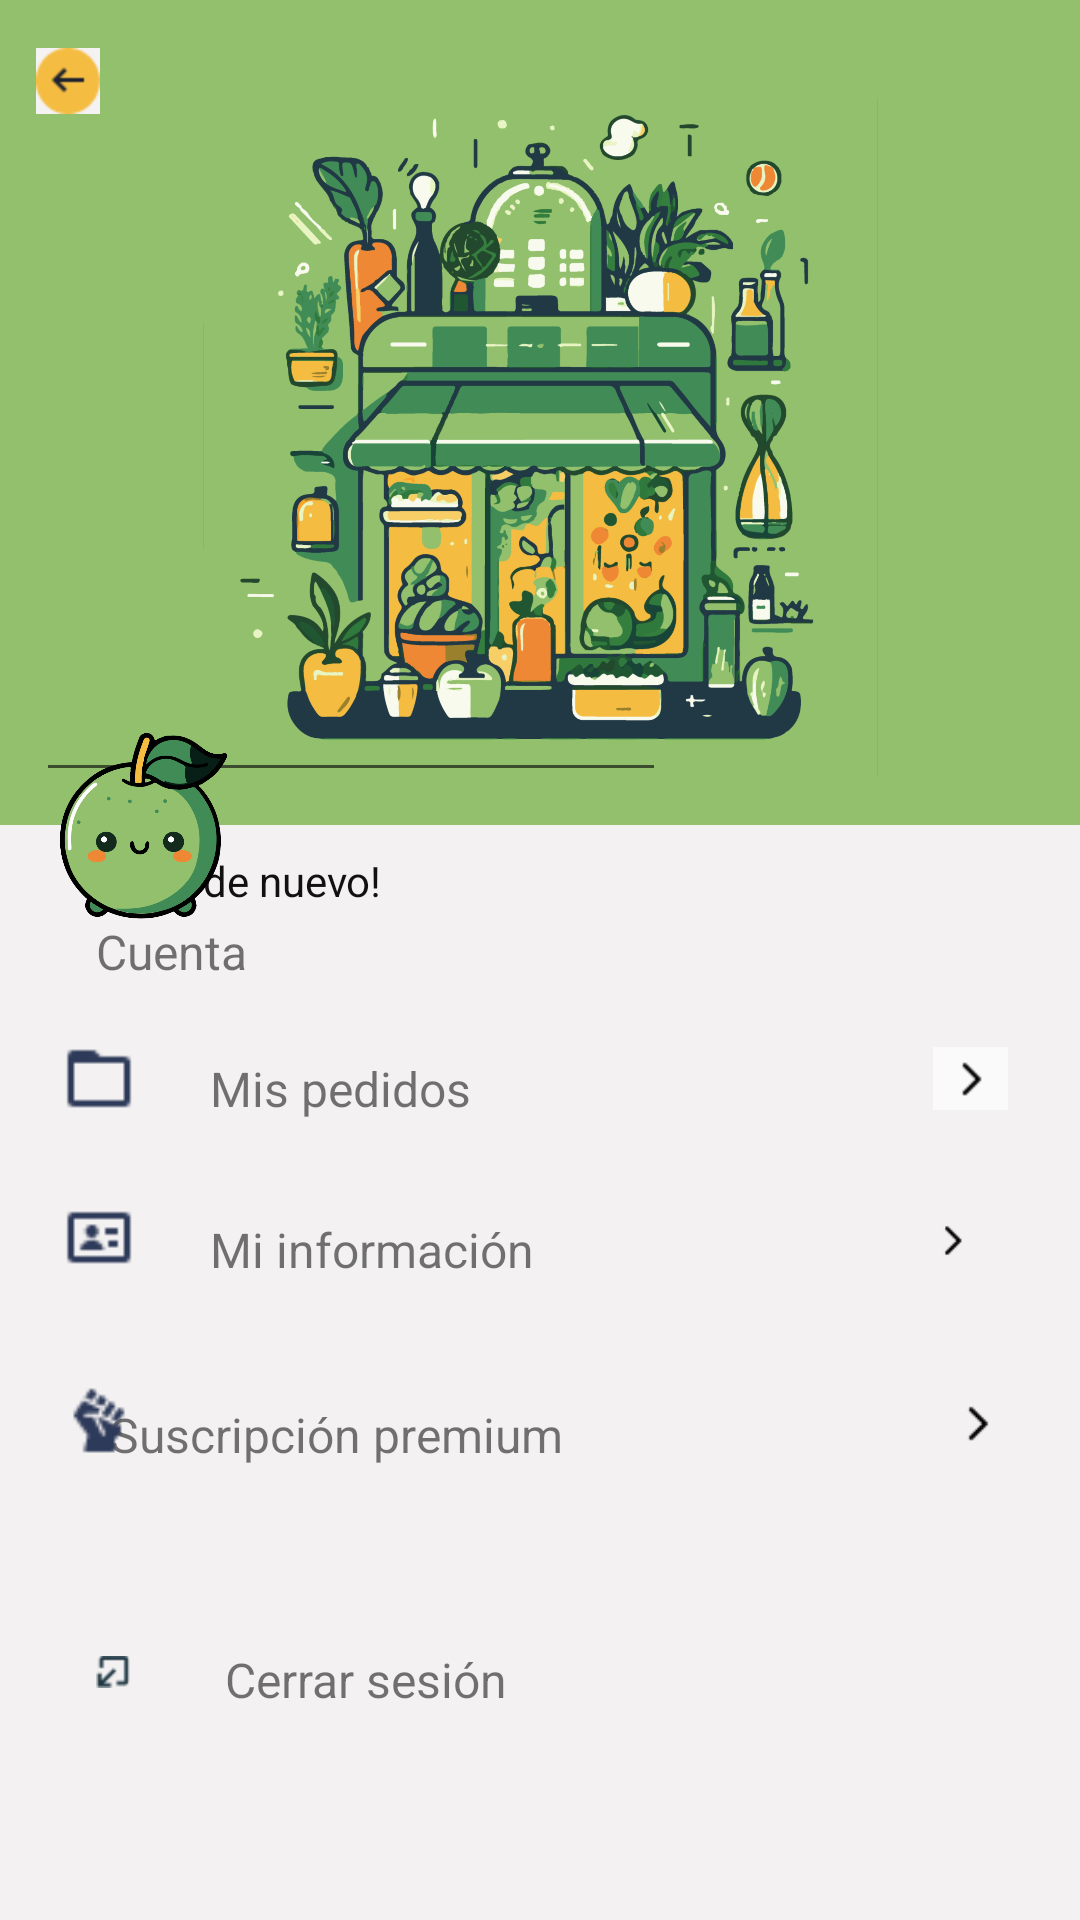

Reconstruct the res/layout file that produces this screen, plus the resources it refers to.
<!-- AndroidManifest.xml: application theme Theme.Green_Market -->
<!-- res/layout/activity_perfil_usuario.xml -->
<?xml version="1.0" encoding="utf-8"?>
<androidx.constraintlayout.widget.ConstraintLayout xmlns:android="http://schemas.android.com/apk/res/android"
    xmlns:app="http://schemas.android.com/apk/res-auto"
    xmlns:tools="http://schemas.android.com/tools"
    android:layout_width="match_parent"
    android:layout_height="match_parent"
    android:background="#92C06D"
    tools:context=".PerfilUsuarioActivity">

    <ImageView
        android:id="@+id/imageView_Portada_perfil"
        android:layout_width="225dp"
        android:layout_height="259dp"
        android:layout_marginTop="16dp"
        app:layout_constraintEnd_toEndOf="parent"
        app:layout_constraintStart_toStartOf="parent"
        app:layout_constraintTop_toTopOf="parent"
        app:srcCompat="@drawable/mercado_imagen_9" />

    <TextView
        android:id="@+id/textView1_perfil"
        android:layout_width="0dp"
        android:layout_height="0dp"
        android:background="#F3F1F1"
        app:layout_constraintBottom_toBottomOf="parent"
        app:layout_constraintEnd_toEndOf="parent"
        app:layout_constraintHorizontal_bias="0.0"
        app:layout_constraintStart_toStartOf="parent"
        app:layout_constraintTop_toBottomOf="@+id/imageView_Portada_perfil"
        app:layout_constraintVertical_bias="1.0" />

    <EditText
        android:id="@+id/editTextNombreUsuario_perfil"
        android:layout_width="wrap_content"
        android:layout_height="wrap_content"
        android:layout_marginBottom="376dp"
        android:ems="10"
        android:inputType="textPersonName"
        app:layout_constraintBottom_toBottomOf="parent"
        app:layout_constraintEnd_toEndOf="parent"
        app:layout_constraintHorizontal_bias="0.079"
        app:layout_constraintStart_toStartOf="parent" />

    <TextView
        android:id="@+id/textViewHola_perfil"
        android:layout_width="wrap_content"
        android:layout_height="wrap_content"
        android:layout_marginStart="32dp"
        android:layout_marginTop="20dp"
        android:text="¡Hola de nuevo!"
        android:textColor="#121111"
        app:layout_constraintStart_toStartOf="parent"
        app:layout_constraintTop_toBottomOf="@+id/editTextNombreUsuario_perfil" />

    <TextView
        android:id="@+id/textView_Cuenta_perfil"
        android:layout_width="0dp"
        android:layout_height="wrap_content"
        android:layout_marginStart="32dp"
        android:layout_marginEnd="32dp"
        android:layout_marginBottom="24dp"
        android:text="Cuenta"
        android:textSize="16sp"
        app:layout_constraintBottom_toTopOf="@+id/textView_MisPedidos_perfil"
        app:layout_constraintEnd_toEndOf="parent"
        app:layout_constraintHorizontal_bias="0.0"
        app:layout_constraintStart_toStartOf="parent" />

    <TextView
        android:id="@+id/textView_MisPedidos_perfil"
        android:layout_width="0dp"
        android:layout_height="wrap_content"
        android:layout_marginStart="70dp"
        android:layout_marginEnd="70dp"
        android:layout_marginBottom="32dp"
        android:text="Mis pedidos"
        android:textSize="16sp"
        app:layout_constraintBottom_toTopOf="@+id/textView_MiInformacion_perfil"
        app:layout_constraintEnd_toEndOf="parent"
        app:layout_constraintHorizontal_bias="0.0"
        app:layout_constraintStart_toStartOf="parent" />

    <TextView
        android:id="@+id/textView_MiInformacion_perfil"
        android:layout_width="0dp"
        android:layout_height="wrap_content"
        android:layout_marginStart="70dp"
        android:layout_marginEnd="70dp"
        android:layout_marginBottom="40dp"
        android:text="Mi información"
        android:textSize="16sp"
        app:layout_constraintBottom_toTopOf="@+id/textView_SuscPremium_perfil"
        app:layout_constraintEnd_toEndOf="parent"
        app:layout_constraintHorizontal_bias="0.0"
        app:layout_constraintStart_toStartOf="@+id/textView1_perfil" />

    <TextView
        android:id="@+id/textView_SuscPremium_perfil"
        android:layout_width="276dp"
        android:layout_height="wrap_content"
        android:layout_marginStart="70dp"
        android:layout_marginEnd="70dp"
        android:layout_marginBottom="60dp"
        android:text="Suscripción premium"
        android:textSize="16sp"
        app:layout_constraintBottom_toTopOf="@+id/textView_CerrarSesion_perfil"
        app:layout_constraintEnd_toEndOf="parent"
        app:layout_constraintHorizontal_bias="0.6"
        app:layout_constraintStart_toStartOf="parent" />

    <ImageView
        android:id="@+id/imageView_IconoPerfil_perfil"
        android:layout_width="56dp"
        android:layout_height="63dp"
        android:layout_marginStart="20dp"
        android:layout_marginTop="244dp"
        app:layout_constraintStart_toStartOf="parent"
        app:layout_constraintTop_toTopOf="parent"
        app:srcCompat="@mipmap/manzanita" />

    <ImageView
        android:id="@+id/imageView_Info_perfil"
        android:layout_width="26dp"
        android:layout_height="25dp"
        android:layout_marginTop="28dp"
        app:layout_constraintEnd_toStartOf="@+id/textView_MiInformacion_perfil"
        app:layout_constraintHorizontal_bias="0.454"
        app:layout_constraintStart_toStartOf="@+id/textView1_perfil"
        app:layout_constraintTop_toBottomOf="@+id/imageView_IconoPedidos_perfil"
        app:srcCompat="@mipmap/id_card" />

    <ImageView
        android:id="@+id/imageView_IconoPedidos_perfil"
        android:layout_width="26dp"
        android:layout_height="25dp"
        android:layout_marginStart="20dp"
        android:layout_marginEnd="20dp"
        android:layout_marginBottom="268dp"
        app:layout_constraintBottom_toBottomOf="parent"
        app:layout_constraintEnd_toStartOf="@+id/textView_MisPedidos_perfil"
        app:layout_constraintHorizontal_bias="0.0"
        app:layout_constraintStart_toStartOf="parent"
        app:srcCompat="@mipmap/folder" />

    <ImageView
        android:id="@+id/imageView_IconoPremium_perfil"
        android:layout_width="26dp"
        android:layout_height="25dp"
        android:layout_marginStart="20dp"
        android:layout_marginTop="36dp"
        app:layout_constraintStart_toStartOf="parent"
        app:layout_constraintTop_toBottomOf="@+id/imageView_Info_perfil"
        app:srcCompat="@mipmap/black_lives_matter" />

    <ImageView
        android:id="@+id/imageView_Flecha2_perfil"
        android:layout_width="13dp"
        android:layout_height="23dp"
        android:layout_marginEnd="36dp"
        android:layout_marginBottom="40dp"
        app:layout_constraintBottom_toTopOf="@+id/imageView_Flecha3_perfil"
        app:layout_constraintEnd_toEndOf="parent"
        app:srcCompat="@mipmap/siguiente" />

    <ImageView
        android:id="@+id/imageView_Flecha3_perfil"
        android:layout_width="15dp"
        android:layout_height="19dp"
        android:layout_marginEnd="24dp"
        android:layout_marginBottom="156dp"
        app:layout_constraintBottom_toBottomOf="parent"
        app:layout_constraintEnd_toEndOf="parent"
        app:layout_constraintHorizontal_bias="0.692"
        app:layout_constraintStart_toEndOf="@+id/textView_SuscPremium_perfil"
        app:srcCompat="@mipmap/siguiente" />

    <ImageButton
        android:id="@+id/imageButton_CerrarSesion_perfil"
        android:layout_width="35dp"
        android:layout_height="36dp"
        android:layout_marginStart="20dp"
        android:background="#F3F1F1"
        app:layout_constraintBottom_toBottomOf="parent"
        app:layout_constraintStart_toStartOf="parent"
        app:layout_constraintTop_toBottomOf="@+id/imageView_IconoPremium_perfil"
        app:layout_constraintVertical_bias="0.452"
        app:srcCompat="@mipmap/salir" />

    <ImageButton
        android:id="@+id/imageButton_Flecha1_perfil"
        android:layout_width="25dp"
        android:layout_height="21dp"
        android:layout_marginEnd="24dp"
        android:layout_marginBottom="32dp"
        android:background="#FBFAFA"
        app:layout_constraintBottom_toTopOf="@+id/imageView_Flecha2_perfil"
        app:layout_constraintEnd_toEndOf="parent"
        app:layout_constraintHorizontal_bias="1.0"
        app:layout_constraintStart_toEndOf="@+id/textView_MisPedidos_perfil"
        app:srcCompat="@mipmap/siguiente" />

    <TextView
        android:id="@+id/textView_CerrarSesion_perfil"
        android:layout_width="274dp"
        android:layout_height="19dp"
        android:layout_marginStart="20dp"
        android:layout_marginEnd="60dp"
        android:layout_marginBottom="72dp"
        android:text="Cerrar sesión"
        android:textSize="16sp"
        app:layout_constraintBottom_toBottomOf="parent"
        app:layout_constraintEnd_toEndOf="parent"
        app:layout_constraintHorizontal_bias="0.0"
        app:layout_constraintStart_toEndOf="@+id/imageButton_CerrarSesion_perfil" />

    <ImageButton
        android:id="@+id/imageButtonAtras_perfil"
        android:layout_width="wrap_content"
        android:layout_height="wrap_content"
        android:layout_marginStart="12dp"
        android:layout_marginTop="16dp"
        android:background="#F4F2F2"
        app:layout_constraintStart_toStartOf="parent"
        app:layout_constraintTop_toTopOf="parent"
        app:srcCompat="@mipmap/atras" />

</androidx.constraintlayout.widget.ConstraintLayout>
<!-- resources referenced by this layout -->
<resources>
  <!-- drawable mercado_imagen_9: png bitmap (drawable-hdpi, 323212 bytes) -->
  <!-- mipmap atras: png bitmap (mipmap-hdpi, 769 bytes) -->
  <!-- mipmap black_lives_matter: png bitmap (mipmap-hdpi, 652 bytes) -->
  <!-- mipmap folder: png bitmap (mipmap-hdpi, 278 bytes) -->
  <!-- mipmap id_card: png bitmap (mipmap-hdpi, 420 bytes) -->
  <!-- mipmap manzanita: png bitmap (mipmap-hdpi, 33608 bytes) -->
  <!-- mipmap salir: png bitmap (mipmap-hdpi, 396 bytes) -->
  <!-- mipmap siguiente: png bitmap (mipmap-hdpi, 267 bytes) -->
  <style name="Theme.Green_Market" parent="Theme.MaterialComponents.DayNight.DarkActionBar">
          
          <item name="colorPrimary">@color/purple_500</item>
          <item name="colorPrimaryVariant">@color/purple_700</item>
          <item name="colorOnPrimary">@color/white</item>
          
          <item name="colorSecondary">@color/teal_200</item>
          <item name="colorSecondaryVariant">@color/teal_700</item>
          <item name="colorOnSecondary">@color/black</item>
          
          <item name="android:statusBarColor">?attr/colorPrimaryVariant</item>
          
      </style>
  <!-- not gathered from this repository: default colours our renderer supplied (Android Studio template values) -->
  <color name="purple_500">#FF6200EE</color>
  <color name="purple_700">#FF3700B3</color>
  <color name="teal_200">#FF03DAC5</color>
  <color name="teal_700">#FF018786</color>
  <color name="black">#FF000000</color>
  <color name="white">#FFFFFFFF</color>
</resources>
